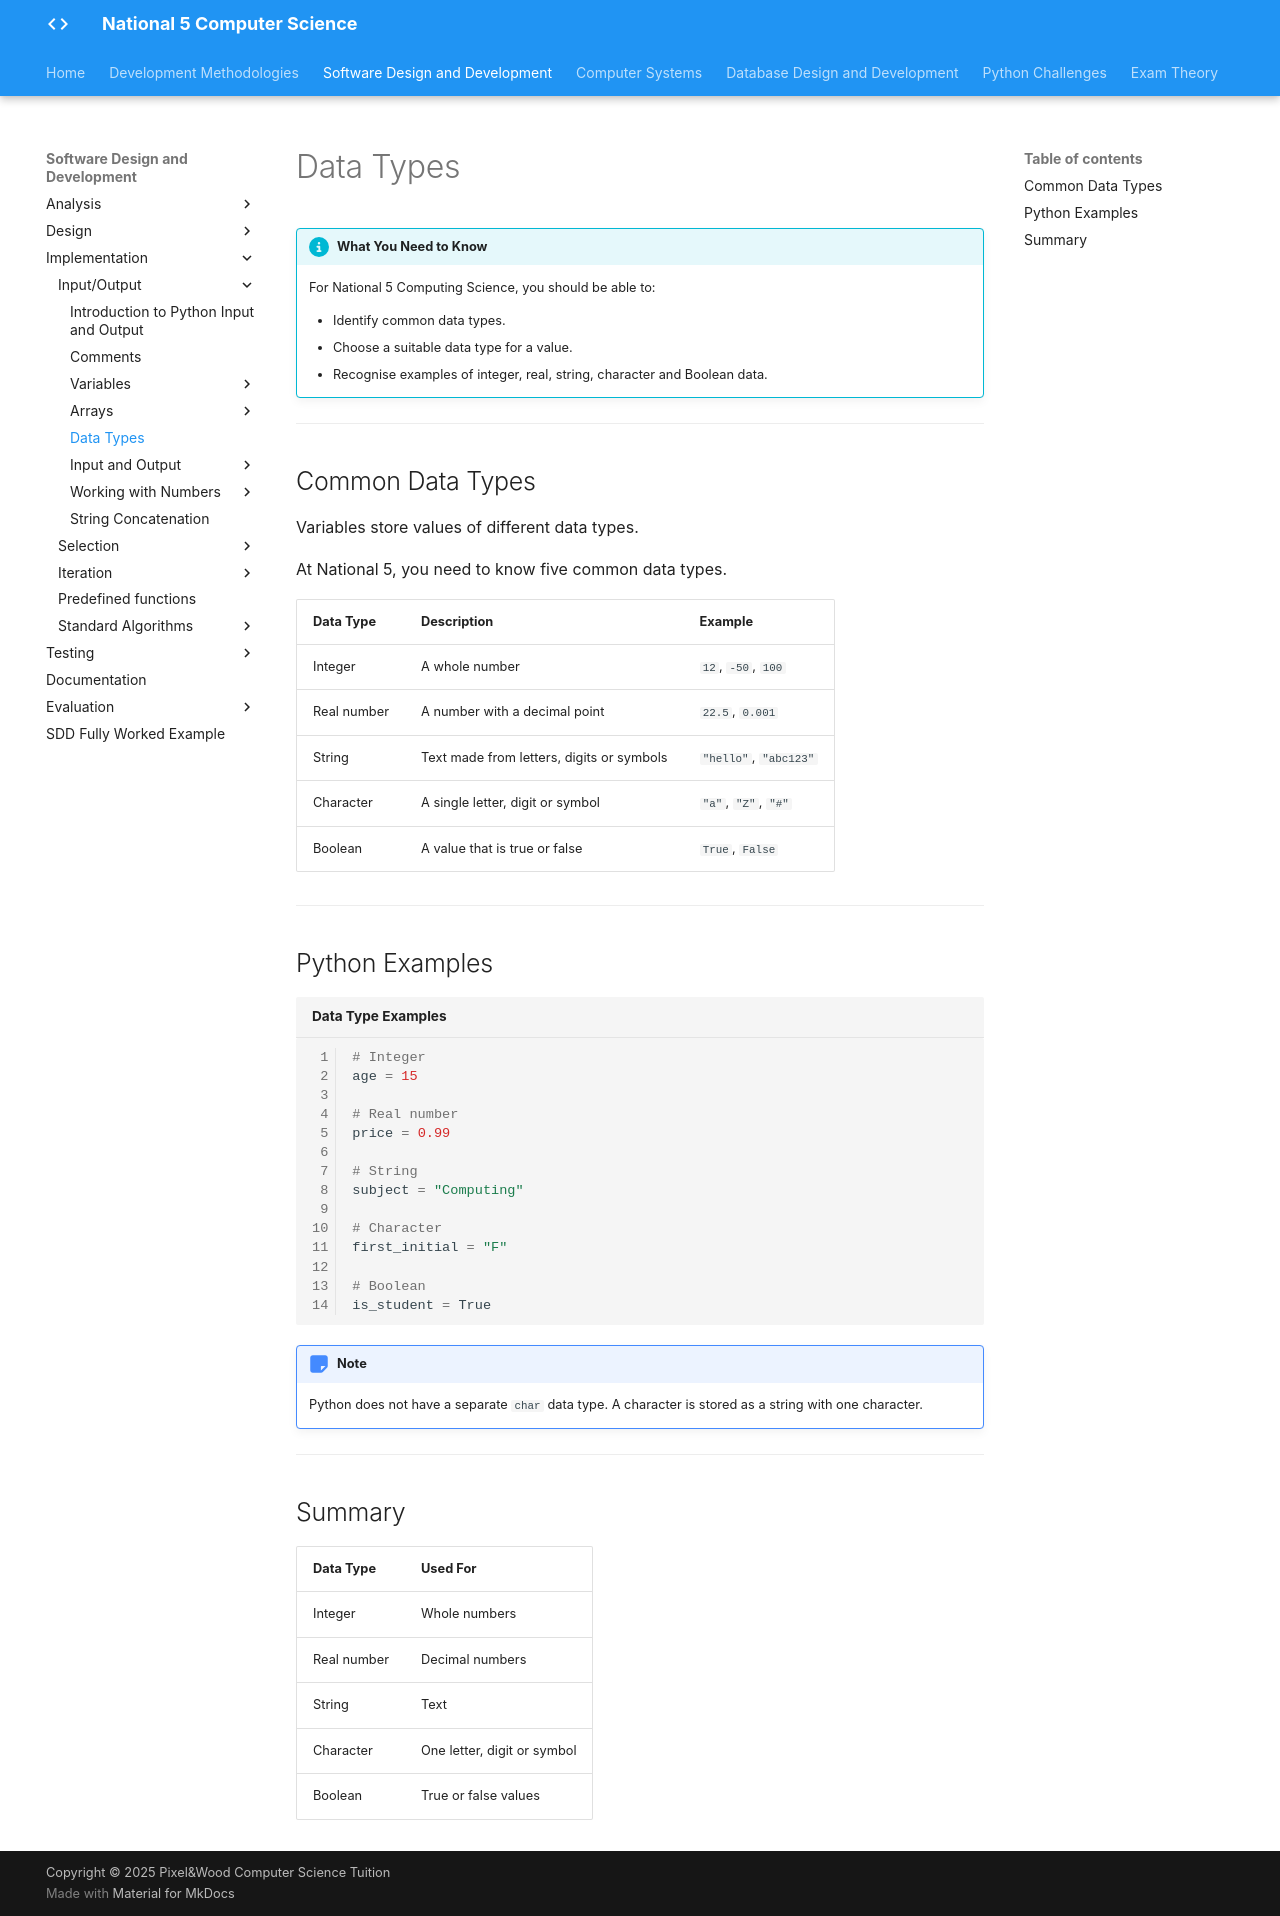

repository: Mr-Wood-CS/LN-National-5 · page: 02-sdd/2.4-implementation/01-input-output/1.5-data-types/index.html · generator: mkdocs

# Data Types

!!! info "What You Need to Know"

    For National 5 Computing Science, you should be able to:

    - Identify common data types.
    - Choose a suitable data type for a value.
    - Recognise examples of integer, real, string, character and Boolean data.

---

## Common Data Types

Variables store values of different data types.

At National 5, you need to know five common data types.

| Data Type | Description | Example |
|----------|-------------|---------|
| Integer | A whole number | `12`, `-50`, `100` |
| Real number | A number with a decimal point | `22.5`, `0.001` |
| String | Text made from letters, digits or symbols | `"hello"`, `"abc123"` |
| Character | A single letter, digit or symbol | `"a"`, `"Z"`, `"#"` |
| Boolean | A value that is true or false | `True`, `False` |

---

## Python Examples

```python title="Data Type Examples" linenums="1"
# Integer
age = 15

# Real number
price = 0.99

# String
subject = "Computing"

# Character
first_initial = "F"

# Boolean
is_student = True
```

!!! note

    Python does not have a separate `char` data type. A character is stored as a string with one character.

---

## Summary

| Data Type | Used For |
|-----------|----------|
| Integer | Whole numbers |
| Real number | Decimal numbers |
| String | Text |
| Character | One letter, digit or symbol |
| Boolean | True or false values |
